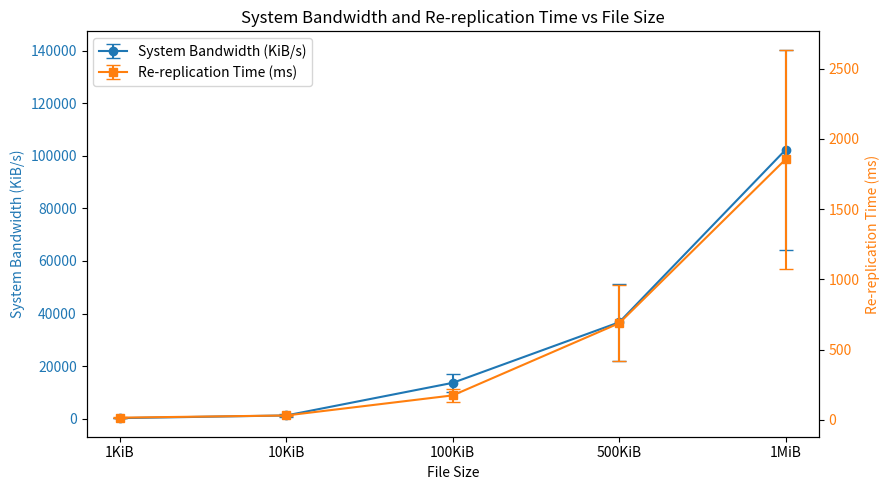

The matplotlib source for this figure:
import numpy as np
import matplotlib.pyplot as plt

# Data (in KiB/s and ms)
data = {
    "1KiB": [
        {"bandwidths": [75.24, 0.50, 75.30], "times": [7.9, 2, 21.24]},
        {"bandwidths": [69.26, 13.98, 51.86], "times": [10.944736, 5.698834, 8.070295]},
        {"bandwidths": [155.60, 27.45, 88.75], "times": [13.642875, 9.206113, 6.187706]},
    ],
    "10KiB": [
        {"bandwidths": [567.81, 135.38, 472.47], "times": [37.358005, 12.3804, 25.56412]},
        {"bandwidths": [95.51, 41.02, 351.33], "times": [10.312777, 5.346309, 22.092544]},
        {"bandwidths": [1013.76, 324.30, 607.28], "times": [26.537489, 23.457063, 33.535936]},
    ],
    "100KiB": [
        {"bandwidths": [5211.08, 1068.28, 3070.68], "times": [78.169006, 42.251963, 108.545919]},
        {"bandwidths": [8952.77, 2001.12, 6675.68], "times": [90.579631, 80.933016, 224.666386]},
        {"bandwidths": [7207.87, 1334.74, 5340.07], "times": [75.274998, 53.152827, 188.85129]},
    ],
    "500KiB": [
        {"bandwidths": [4665.23, 2668.17, 27992.08], "times": [175.872599, 109.809627, 893.170357]},
        {"bandwidths": [19333.41, 9998.38, 25997.20], "times": [619.126823, 339.360591, 865.149885]},
        {"bandwidths": [8677.54, 2000.36, 8675.77], "times": [299.990411, 77.50783, 305.354088]},
    ],
    "1MiB": [
        {"bandwidths": [39717.00, 10930.08, 21858.85], "times": [590.152378, 389.091074, 767.346425]},
        {"bandwidths": [83881.11, 23204.65, 48922.69], "times": [2552.79801, 786.324434, 2192.011508]},
        {"bandwidths": [65559.59, 10916.60, 2047.34], "times": [995.833776, 389.354704, 2245.278144]},
    ],
}

sizes = list(data.keys())
avg_bandwidths, std_bandwidths = [], []
avg_times, std_times = [], []

# Compute totals and statistics
for size in sizes:
    readings = data[size]
    total_bandwidths = [sum(r["bandwidths"]) for r in readings]
    max_times = [max(r["times"]) for r in readings]

    avg_bandwidths.append(np.mean(total_bandwidths))
    std_bandwidths.append(np.std(total_bandwidths))
    avg_times.append(np.mean(max_times))
    std_times.append(np.std(max_times))

# Plot dual-axis graph
fig, ax1 = plt.subplots(figsize=(9, 5))

# Left Y-axis for system bandwidth
ax1.errorbar(sizes, avg_bandwidths, yerr=std_bandwidths, fmt='-o', capsize=5, color='tab:blue', label='System Bandwidth (KiB/s)')
ax1.set_xlabel("File Size")
ax1.set_ylabel("System Bandwidth (KiB/s)", color='tab:blue')
ax1.tick_params(axis='y', labelcolor='tab:blue')

# Right Y-axis for re-replication time
ax2 = ax1.twinx()
ax2.errorbar(sizes, avg_times, yerr=std_times, fmt='-s', capsize=5, color='tab:orange', label='Re-replication Time (ms)')
ax2.set_ylabel("Re-replication Time (ms)", color='tab:orange')
ax2.tick_params(axis='y', labelcolor='tab:orange')

# Title and grid
plt.title("System Bandwidth and Re-replication Time vs File Size")
fig.tight_layout()
plt.grid(True, axis='x')

# Add combined legend
lines1, labels1 = ax1.get_legend_handles_labels()
lines2, labels2 = ax2.get_legend_handles_labels()
ax1.legend(lines1 + lines2, labels1 + labels2, loc='best')

# Save to file
plt.savefig("re_replication_dual_axis.png", dpi=300)
plt.close()

print("✅ Saved combined dual-axis plot as 're_replication_dual_axis.png'")
